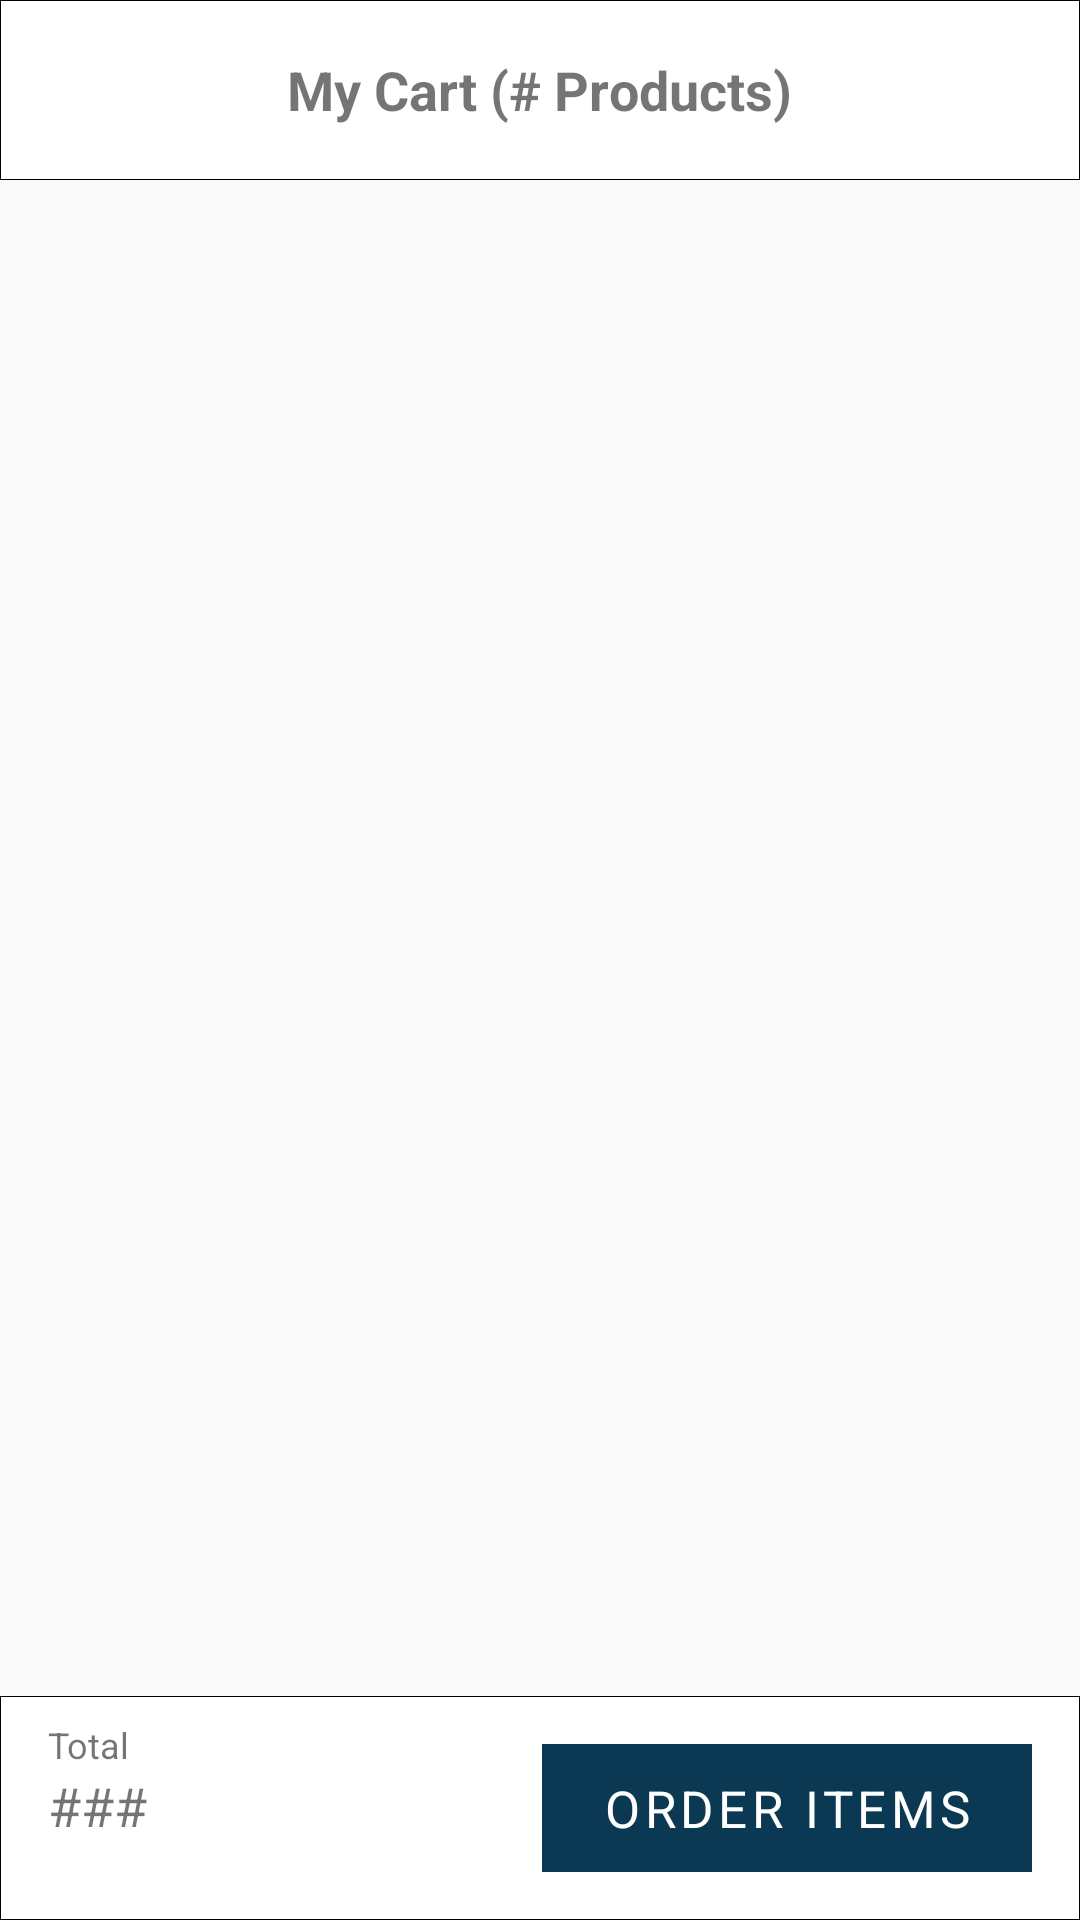

Write the Android layout XML for this screen, with the resource values it uses.
<!-- AndroidManifest.xml: application theme Theme.BuPazar -->
<!-- res/layout/fragment_cart.xml -->
<?xml version="1.0" encoding="utf-8"?>
<RelativeLayout xmlns:android="http://schemas.android.com/apk/res/android"
    xmlns:tools="http://schemas.android.com/tools"
    android:layout_width="match_parent"
    android:layout_height="match_parent"
    tools:context=".page.fragment.CartFragment">

    <RelativeLayout
        android:layout_width="match_parent"
        android:layout_height="60dp"
        android:id="@+id/topBar"
        android:background="@drawable/rectangle_border">

        <TextView
            android:id="@+id/numberOfProductsText"
            android:layout_width="wrap_content"
            android:layout_height="wrap_content"
            android:text="My Cart (# Products)"
            android:layout_centerHorizontal="true"
            android:layout_centerVertical="true"
            android:textSize="18sp"
            android:textStyle="bold"/>

    </RelativeLayout>

    <androidx.recyclerview.widget.RecyclerView
        android:id="@+id/cartProducts"
        android:layout_width="match_parent"
        android:layout_height="match_parent"
        android:layout_below="@id/topBar" />

    <RelativeLayout
        android:layout_width="match_parent"
        android:layout_height="wrap_content"
        android:layout_alignParentBottom="true"
        android:background="@drawable/rectangle_border">

        <TextView
            android:layout_width="wrap_content"
            android:layout_height="wrap_content"
            android:id="@+id/total_text"
            android:text="Total"
            android:textSize="12sp"
            android:layout_alignParentTop="true"
            android:layout_alignParentStart="true"
            android:layout_marginTop="8dp"
            android:layout_marginStart="16dp"/>

        <TextView
            android:id="@+id/total_price"
            android:layout_width="wrap_content"
            android:layout_height="wrap_content"
            android:text="###"
            android:textSize="18sp"
            android:layout_below="@id/total_text"
            android:layout_alignStart="@id/total_text"
            android:layout_marginBottom="8dp"/>

        <LinearLayout
            android:id="@+id/go_to_order_page"
            android:layout_width="wrap_content"
            android:layout_height="wrap_content"
            android:background="@color/secondary_blue"
            android:layout_alignParentEnd="true"
            android:layout_marginTop="16dp"
            android:layout_marginEnd="16dp"
            android:layout_marginBottom="16dp">

            <TextView
                android:id="@+id/addtocart_text"
                android:padding="10dp"
                android:layout_marginStart="10dp"
                android:layout_marginEnd="10dp"
                android:layout_width="match_parent"
                android:layout_height="wrap_content"
                android:text="ORDER ITEMS"
                android:textColor="#fff"
                android:textSize="17dp"
                android:gravity="center"
                android:letterSpacing="0.09"/>
        </LinearLayout>
    </RelativeLayout>
</RelativeLayout>
<!-- resources referenced by this layout -->
<resources>
  <color name="secondary_blue">#0B3954</color>
  <!-- drawable rectangle_border (drawable) -->
  <?xml version="1.0" encoding="utf-8"?>
  <shape xmlns:android="http://schemas.android.com/apk/res/android"
      android:shape="rectangle" >
  
      <solid android:color="#fff" />
  
      <stroke
          android:width="1px"
          android:color="#000" />
  
  </shape>
  <style name="Theme.BuPazar" parent="Theme.AppCompat.Light.NoActionBar">
  
          
          <item name="colorOnPrimary">@color/white</item>
          
          <item name="colorOnSecondary">@color/black</item>
          
          <item name="android:statusBarColor" tools:targetApi="l">?attr/colorPrimaryVariant</item>
          
      </style>
  <color name="white">#FFFFFFFF</color>
  <color name="black">#FF000000</color>
</resources>
